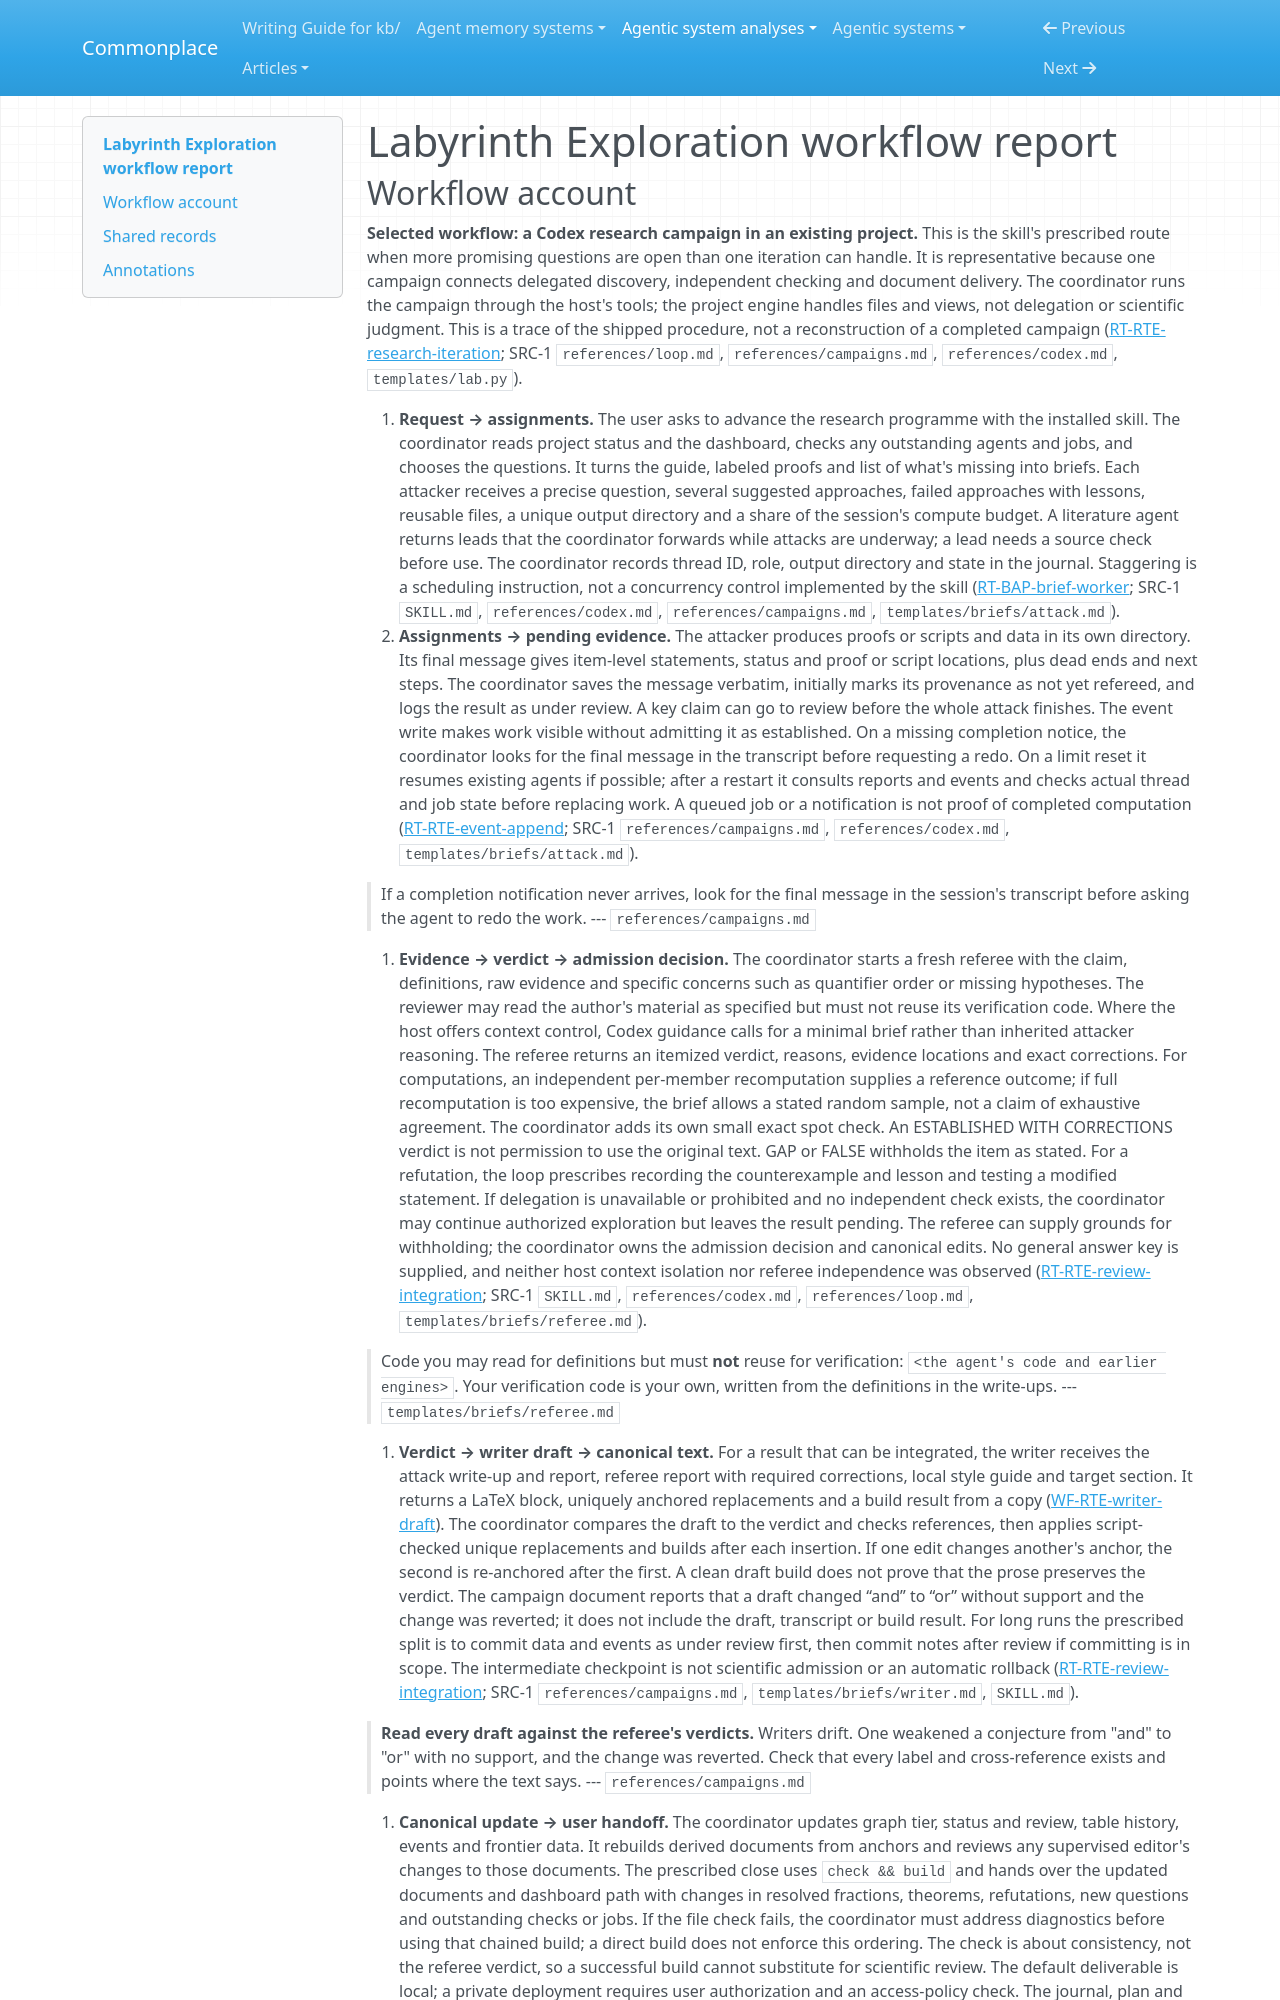

repository: zby/commonplace · page: agentic-system-analyses/retained/nasqret--labyrinth-exploration/workflow/index.html · generator: mkdocs

---
type: agentic-system-analyses/types/agentic-system-workflow-report.md
description: "Labyrinth Exploration's Codex campaign from open conjectures through independent review, integration and project handoff."
run-id: AAS-2026-11-23-labyrinth-exploration-4000731242d4-01
reviewed-boundary: "019a93da59313e697dc6f28bcfe1588a376c7565"
---

# Labyrinth Exploration workflow report
